Run: headless pygame with SDL's dummy video driver; simulated clock (each Clock.tick advances the game by its frame time, no real sleeping); random seed 0; keys injected as events and as key.get_pressed() state; no mouse input.
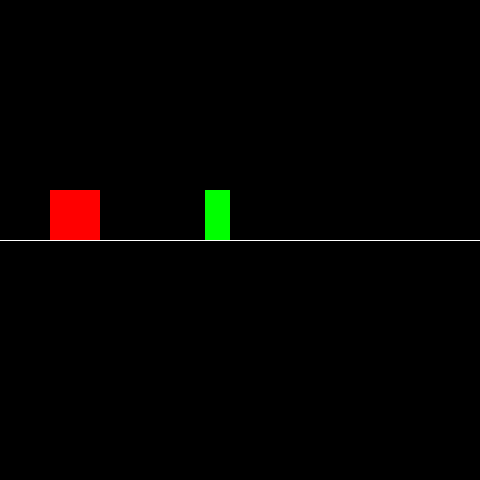
Frame 1 of 4 · flips 1–60 · no input
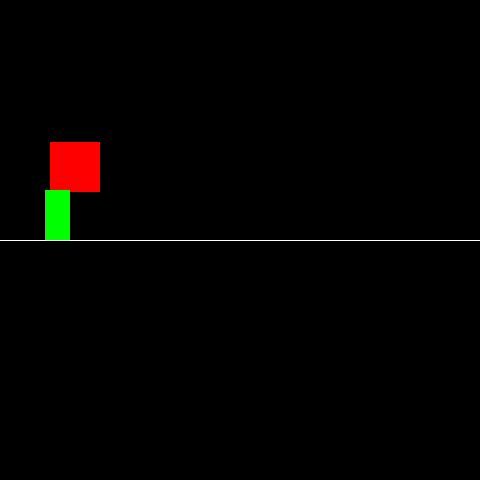
Frame 2 of 4 · flips 61–180 · tapped SPACE, RETURN · held RIGHT (→), D
Frame 3 of 4 · flips 181–300 · held DOWN (↓), S · screen unchanged from frame 2, image omitted
Frame 4 of 4 · flips 301–420 · held LEFT (←), A, UP (↑), W · screen unchanged from frame 3, image omitted

The pygame program that drew these frames:

# no-internet-game - lesson 9

import pygame
from pygame.locals import *
import sys
import random

#------------ INIT ------------#
pygame.init()

WIDTH = 480
HEIGHT = 480
screen = pygame.display.set_mode((WIDTH, HEIGHT))

clock = pygame.time.Clock()

#------------ FUNCTIONS ------------#
def change_obstacle():
  obstacles = (Obstacle, TallObstacle, WideObstacle)
  obstacle = random.choice(obstacles)
  return obstacle()

#------------ CLASSES ------------#
class Player():
  x = 50
  y = HEIGHT/2
  width = 50
  height = 50
  state = "standing"
  velocity = 0
  rect = pygame.Rect(x, y - height, width, height)

  def is_collided_with(self, obstacle):
    return self.rect.colliderect(obstacle.rect)

  def jump(self):
    self.state = "jumping"
    self.velocity = 18

  def stand(self):
    self.state = "standing"
    self.velocity = 0

  def update(self):
    self.velocity -= 1
    self.y -= self.velocity

    if self.y >= 240 - self.height/2:
      self.velocity = 0
      self.state = "standing"
      self.y = 240 - self.height/2

  def draw(self):
    self.rect = pygame.Rect(self.x, self.y - self.height/2, self.width, self.height)
    pygame.draw.rect(screen, RED, self.rect)

class Obstacle():
  x = WIDTH + 25
  y = HEIGHT/2
  width = 25
  height = 25
  velocity = 5
  rect = pygame.Rect(x, y - height, width, height)

  def update(self):
    global obstacle

    self.x -= self.velocity

    if self.x <= 0 - self.width:
      self.x = WIDTH + 25
      obstacle = change_obstacle()

  def draw(self):
    self.rect = pygame.Rect(self.x, self.y - self.height, self.width, self.height)
    pygame.draw.rect(screen, GREEN, self.rect)

class TallObstacle(Obstacle):
  height = 50

class WideObstacle(Obstacle):
  width = 50

#------------ COLORS ------------#
BLACK = (0, 0, 0)
WHITE = (255, 255, 255)
RED = (255, 0, 0)
GREEN = (0, 255, 0)

#------------ OBJECTS ------------#
player = Player()
obstacle = change_obstacle()

#------------ Game Loop ------------#
while True:
  
  # Event Loop
  for event in pygame.event.get():
    if event.type == QUIT:
      pygame.quit()
      sys.exit()
    
    if event.type == KEYDOWN:
        if event.key == K_SPACE:
          if player.state == "standing":
            player.jump()

  # Update
  if player.is_collided_with(obstacle):
    print("collided")
  else:
    player.update()
    obstacle.update()

  # Draw
  screen.fill(BLACK)
  
  pygame.draw.line(screen, WHITE, (0,HEIGHT/2), (WIDTH,HEIGHT/2))
  player.draw()
  obstacle.draw()

  # Load
  pygame.display.flip()
  clock.tick(60)
